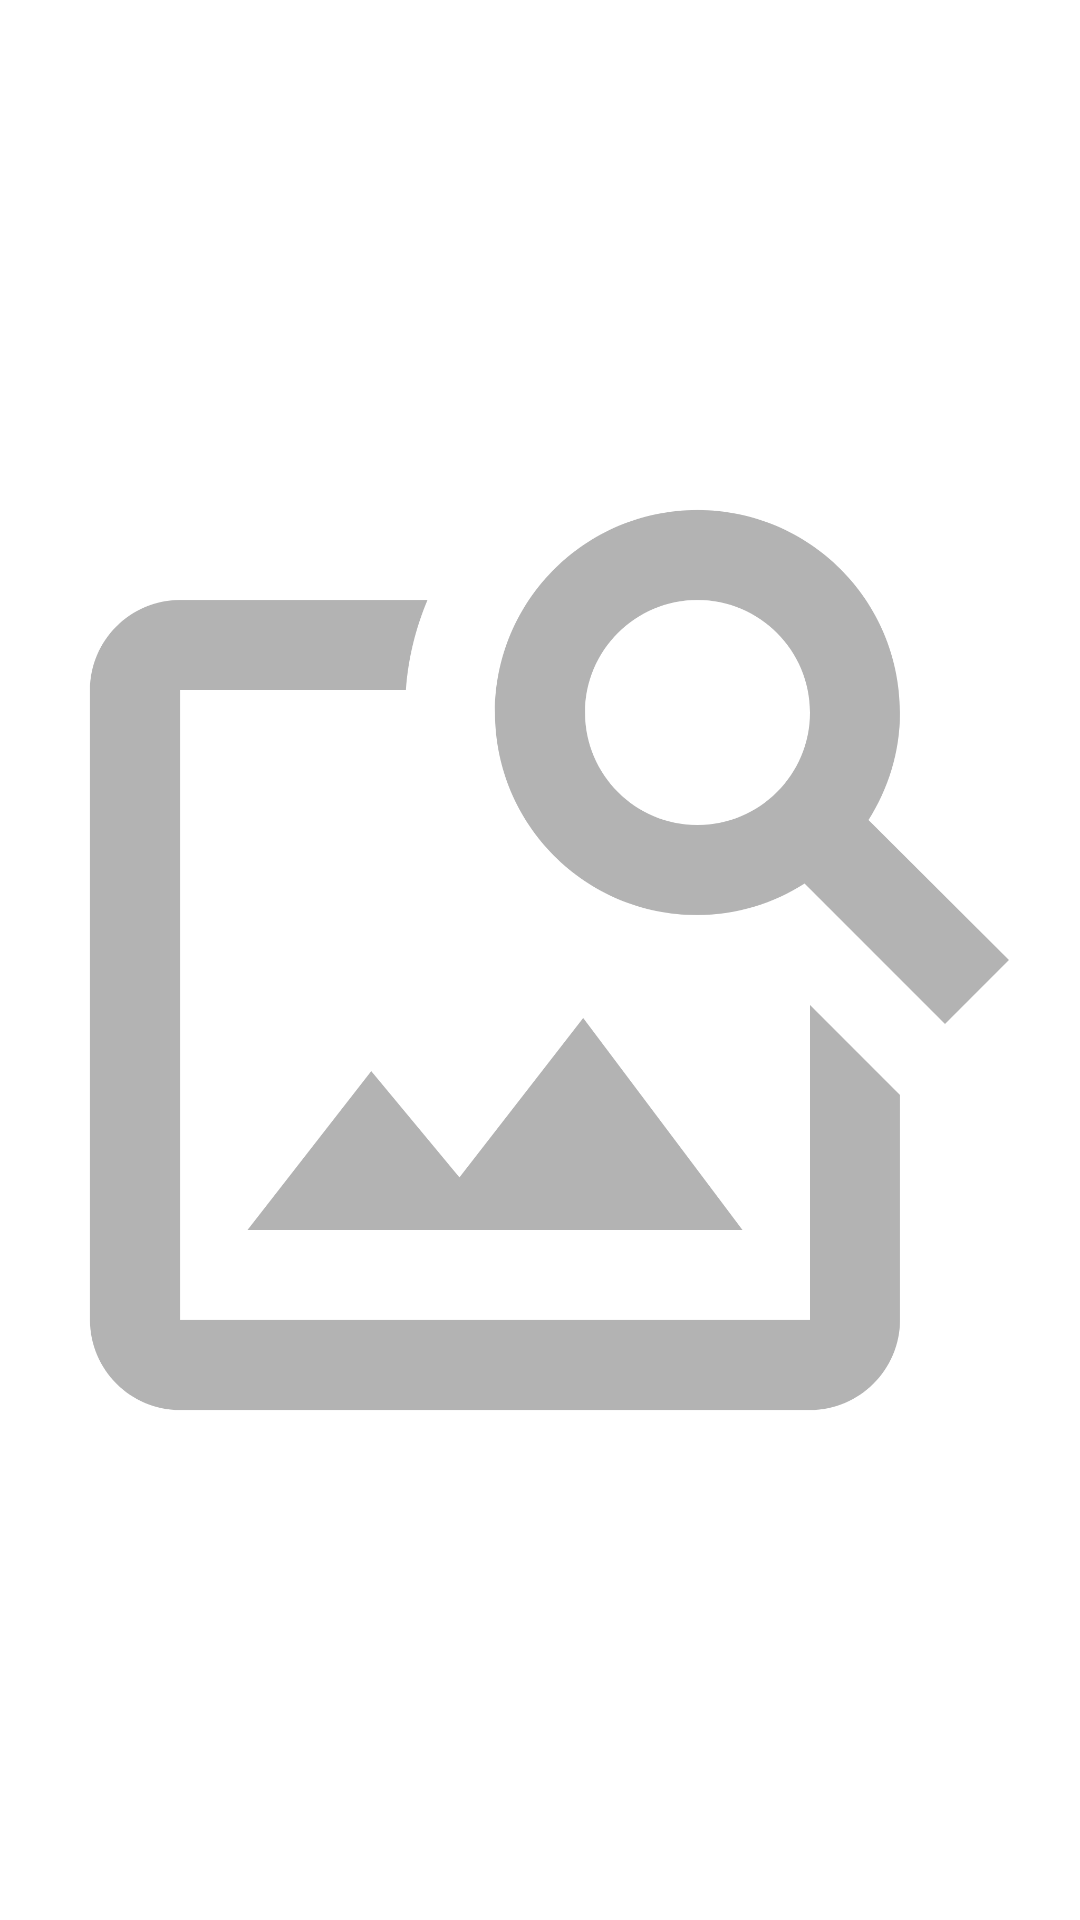

Layout XML and referenced resources for this Android screen:
<!-- AndroidManifest.xml: application theme Theme.QNota -->
<!-- res/layout/fragment_first.xml -->
<?xml version="1.0" encoding="utf-8"?>
<androidx.constraintlayout.widget.ConstraintLayout xmlns:android="http://schemas.android.com/apk/res/android"
    xmlns:app="http://schemas.android.com/apk/res-auto"
    xmlns:tools="http://schemas.android.com/tools"
    android:layout_width="match_parent"
    android:layout_height="match_parent"
    tools:context=".FirstFragment">

    <ImageView
        android:id="@+id/imageView"
        android:layout_width="0dp"
        android:layout_height="0dp"
        android:layout_gravity="center"
        android:layout_weight="1"
        android:contentDescription="@string/capture"
        android:src="@drawable/ic_baseline_image_search_24"
        app:layout_constraintBottom_toBottomOf="parent"
        app:layout_constraintEnd_toEndOf="parent"
        app:layout_constraintStart_toStartOf="parent"
        app:layout_constraintTop_toTopOf="parent" />

</androidx.constraintlayout.widget.ConstraintLayout>
<!-- resources referenced by this layout -->
<resources>
  <!-- drawable ic_baseline_image_search_24 (drawable) -->
  <vector android:alpha="0.5" android:height="24dp"
      android:tint="?attr/colorControlNormal" android:viewportHeight="24"
      android:viewportWidth="24" android:width="24dp" xmlns:android="http://schemas.android.com/apk/res/android">
      <path android:fillColor="@android:color/white" android:pathData="M18,13v7L4,20L4,6h5.02c0.05,-0.71 0.22,-1.38 0.48,-2L4,4c-1.1,0 -2,0.9 -2,2v14c0,1.1 0.9,2 2,2h14c1.1,0 2,-0.9 2,-2v-5l-2,-2zM16.5,18h-11l2.75,-3.53 1.96,2.36 2.75,-3.54zM19.3,8.89c0.44,-0.7 0.7,-1.51 0.7,-2.39C20,4.01 17.99,2 15.5,2S11,4.01 11,6.5s2.01,4.5 4.49,4.5c0.88,0 1.7,-0.26 2.39,-0.7L21,13.42 22.42,12 19.3,8.89zM15.5,9C14.12,9 13,7.88 13,6.5S14.12,4 15.5,4 18,5.12 18,6.5 16.88,9 15.5,9z"/>
  </vector>
  <string name="capture">Capture</string>
  <style name="Theme.QNota" parent="Theme.MaterialComponents.DayNight.DarkActionBar">
          
          <item name="colorPrimary">@color/purple_500</item>
          <item name="colorPrimaryVariant">@color/purple_700</item>
          <item name="colorOnPrimary">@color/white</item>
          
          <item name="colorSecondary">@color/teal_200</item>
          <item name="colorSecondaryVariant">@color/teal_700</item>
          <item name="colorOnSecondary">@color/black</item>
          
          <item name="android:statusBarColor" tools:targetApi="l">?attr/colorPrimaryVariant</item>
          
      </style>
  <color name="purple_500">#FF6200EE</color>
  <color name="purple_700">#FF3700B3</color>
  <color name="white">#FFFFFFFF</color>
  <color name="teal_200">#FF03DAC5</color>
  <color name="teal_700">#FF018786</color>
  <color name="black">#FF000000</color>
</resources>
